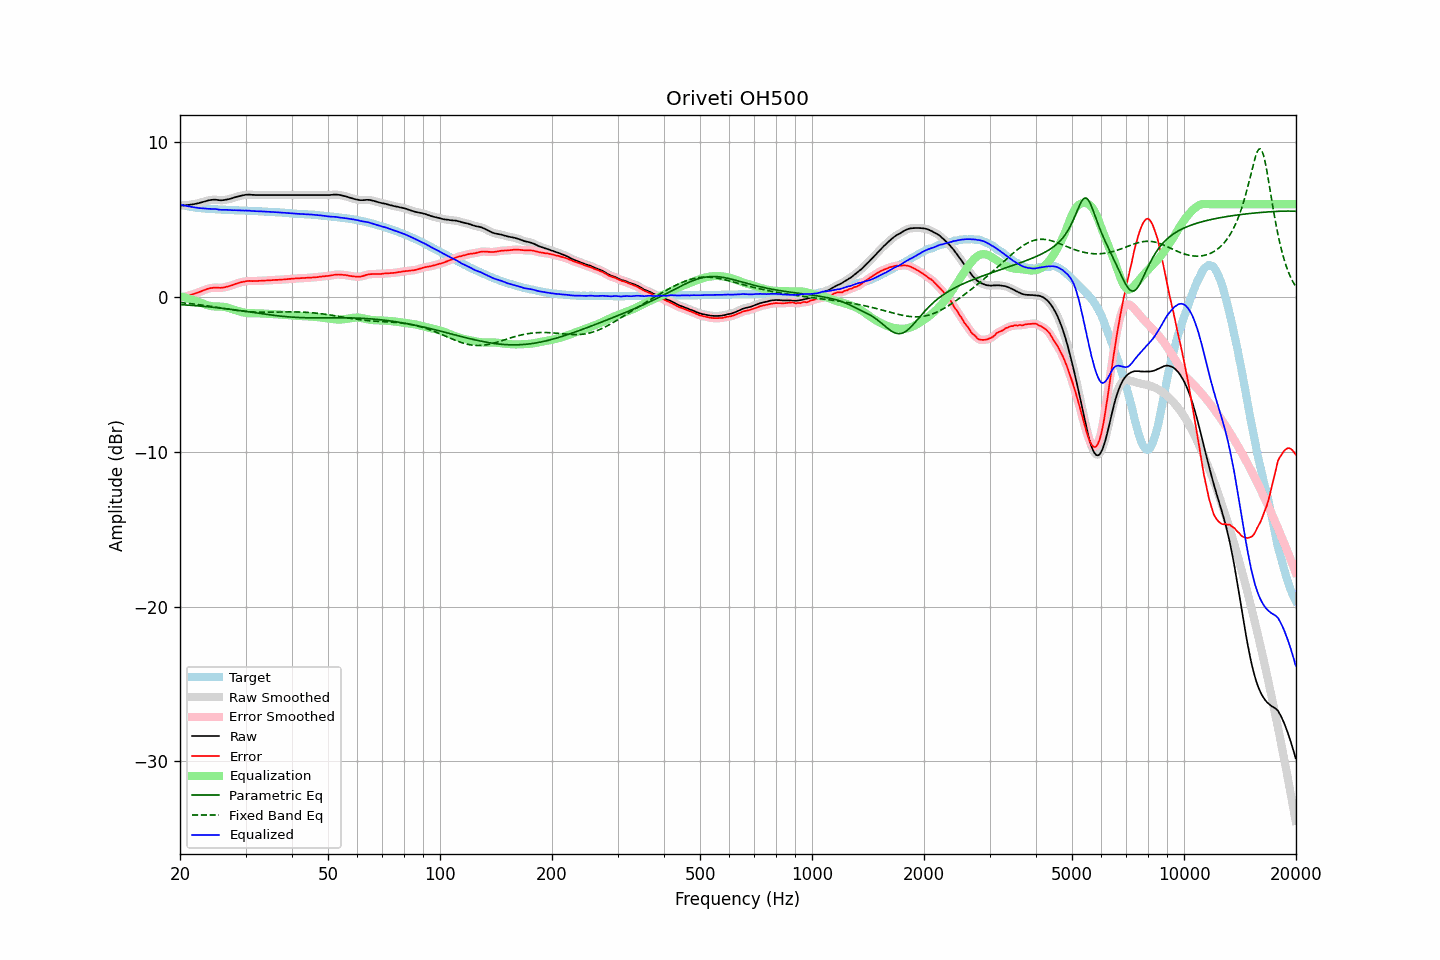

The table this chart was drawn from, first rows:
frequency, raw, error, smoothed, error_smoothed, equalization, parametric_eq, fixed_band_eq, equalized_raw, equalized_smoothed, target
20.00, 5.91, -0.07, 5.92, -0.06, 0.06, -0.48, -0.35, 5.98, 5.98, 5.98
20.20, 5.92, -0.03, 5.92, -0.03, 0.03, -0.49, -0.36, 5.96, 5.95, 5.95
20.40, 5.92, -0.01, 5.93, -0.00, 0.01, -0.50, -0.37, 5.93, 5.93, 5.93
20.61, 5.93, 0.02, 5.93, 0.03, -0.02, -0.50, -0.38, 5.91, 5.91, 5.91
20.81, 5.94, 0.05, 5.94, 0.05, -0.05, -0.51, -0.39, 5.89, 5.89, 5.89
21.02, 5.95, 0.08, 5.95, 0.09, -0.09, -0.52, -0.40, 5.87, 5.87, 5.87
21.23, 5.96, 0.12, 5.97, 0.12, -0.12, -0.52, -0.42, 5.85, 5.85, 5.85
21.44, 5.98, 0.16, 5.98, 0.15, -0.15, -0.53, -0.43, 5.83, 5.83, 5.83
21.66, 5.99, 0.19, 6.00, 0.19, -0.18, -0.54, -0.44, 5.81, 5.81, 5.81
21.87, 6.01, 0.22, 6.01, 0.22, -0.22, -0.55, -0.45, 5.80, 5.79, 5.80
22.09, 6.03, 0.26, 6.03, 0.25, -0.26, -0.56, -0.47, 5.78, 5.78, 5.78
22.31, 6.05, 0.29, 6.06, 0.29, -0.29, -0.56, -0.48, 5.76, 5.76, 5.77
22.54, 6.08, 0.33, 6.08, 0.33, -0.33, -0.57, -0.49, 5.75, 5.75, 5.76
22.76, 6.11, 0.37, 6.11, 0.37, -0.37, -0.58, -0.51, 5.74, 5.74, 5.75
22.99, 6.14, 0.41, 6.14, 0.41, -0.41, -0.59, -0.52, 5.73, 5.73, 5.74
23.22, 6.17, 0.45, 6.17, 0.45, -0.45, -0.60, -0.54, 5.72, 5.72, 5.72
23.45, 6.20, 0.49, 6.20, 0.49, -0.49, -0.61, -0.55, 5.72, 5.72, 5.71
23.69, 6.23, 0.53, 6.23, 0.53, -0.52, -0.62, -0.57, 5.71, 5.71, 5.70
23.92, 6.25, 0.55, 6.25, 0.55, -0.55, -0.63, -0.58, 5.70, 5.70, 5.70
24.16, 6.27, 0.58, 6.27, 0.58, -0.57, -0.64, -0.60, 5.70, 5.70, 5.69
24.40, 6.28, 0.59, 6.29, 0.60, -0.59, -0.65, -0.61, 5.69, 5.70, 5.69
24.65, 6.29, 0.61, 6.29, 0.61, -0.60, -0.66, -0.63, 5.69, 5.69, 5.68
24.89, 6.29, 0.61, 6.29, 0.61, -0.60, -0.67, -0.65, 5.69, 5.69, 5.68
25.14, 6.28, 0.61, 6.28, 0.61, -0.61, -0.68, -0.66, 5.68, 5.67, 5.67
25.39, 6.26, 0.61, 6.27, 0.60, -0.61, -0.69, -0.68, 5.65, 5.66, 5.66
25.65, 6.25, 0.60, 6.26, 0.60, -0.61, -0.71, -0.70, 5.64, 5.64, 5.66
25.91, 6.25, 0.61, 6.25, 0.60, -0.62, -0.72, -0.71, 5.64, 5.64, 5.65
26.16, 6.26, 0.62, 6.27, 0.62, -0.63, -0.73, -0.73, 5.64, 5.64, 5.65
26.43, 6.28, 0.64, 6.28, 0.64, -0.64, -0.74, -0.75, 5.64, 5.64, 5.64
26.69, 6.30, 0.67, 6.30, 0.67, -0.66, -0.76, -0.76, 5.64, 5.64, 5.63
26.96, 6.32, 0.69, 6.32, 0.69, -0.69, -0.77, -0.78, 5.63, 5.63, 5.63
27.23, 6.34, 0.72, 6.35, 0.72, -0.72, -0.78, -0.79, 5.62, 5.62, 5.62
27.50, 6.37, 0.75, 6.37, 0.75, -0.76, -0.80, -0.81, 5.62, 5.62, 5.62
27.77, 6.40, 0.79, 6.41, 0.79, -0.79, -0.81, -0.83, 5.61, 5.61, 5.62
28.05, 6.44, 0.84, 6.44, 0.83, -0.83, -0.82, -0.84, 5.62, 5.61, 5.61
28.33, 6.47, 0.87, 6.47, 0.87, -0.86, -0.84, -0.85, 5.61, 5.61, 5.61
28.62, 6.50, 0.90, 6.50, 0.90, -0.90, -0.85, -0.87, 5.61, 5.61, 5.61
28.90, 6.52, 0.93, 6.53, 0.93, -0.93, -0.87, -0.88, 5.59, 5.60, 5.59
29.19, 6.55, 0.96, 6.55, 0.96, -0.96, -0.88, -0.89, 5.59, 5.59, 5.59
29.48, 6.57, 0.98, 6.58, 0.98, -0.98, -0.89, -0.91, 5.59, 5.59, 5.59
29.78, 6.59, 1.00, 6.59, 1.01, -1.00, -0.91, -0.92, 5.59, 5.59, 5.59
30.08, 6.61, 1.03, 6.61, 1.02, -1.02, -0.92, -0.93, 5.59, 5.59, 5.59
30.38, 6.61, 1.04, 6.62, 1.04, -1.03, -0.94, -0.94, 5.58, 5.59, 5.58
30.68, 6.62, 1.05, 6.62, 1.04, -1.04, -0.95, -0.94, 5.59, 5.58, 5.57
30.99, 6.61, 1.04, 6.61, 1.04, -1.04, -0.97, -0.95, 5.57, 5.57, 5.57
31.30, 6.60, 1.03, 6.61, 1.04, -1.04, -0.98, -0.96, 5.56, 5.56, 5.57
31.61, 6.60, 1.04, 6.60, 1.04, -1.04, -1.00, -0.96, 5.56, 5.56, 5.56
31.93, 6.59, 1.04, 6.60, 1.04, -1.04, -1.02, -0.97, 5.55, 5.55, 5.56
32.24, 6.59, 1.04, 6.59, 1.04, -1.05, -1.03, -0.97, 5.55, 5.55, 5.55
32.57, 6.59, 1.05, 6.59, 1.05, -1.05, -1.05, -0.98, 5.55, 5.54, 5.54
32.89, 6.59, 1.05, 6.59, 1.05, -1.05, -1.06, -0.98, 5.54, 5.54, 5.54
33.22, 6.59, 1.06, 6.59, 1.06, -1.06, -1.08, -0.98, 5.54, 5.54, 5.54
33.55, 6.59, 1.07, 6.59, 1.06, -1.06, -1.09, -0.98, 5.53, 5.53, 5.53
33.89, 6.59, 1.07, 6.59, 1.07, -1.07, -1.10, -0.98, 5.52, 5.52, 5.52
34.23, 6.59, 1.07, 6.59, 1.08, -1.08, -1.12, -0.98, 5.52, 5.52, 5.52
34.57, 6.59, 1.09, 6.59, 1.08, -1.08, -1.13, -0.98, 5.51, 5.51, 5.51
34.92, 6.59, 1.09, 6.59, 1.09, -1.09, -1.15, -0.98, 5.50, 5.50, 5.50
35.27, 6.59, 1.09, 6.59, 1.10, -1.09, -1.16, -0.98, 5.50, 5.50, 5.50
35.62, 6.59, 1.11, 6.59, 1.10, -1.10, -1.17, -0.97, 5.49, 5.49, 5.49
35.97, 6.59, 1.11, 6.59, 1.11, -1.11, -1.19, -0.97, 5.49, 5.49, 5.49
... 635 more rows
